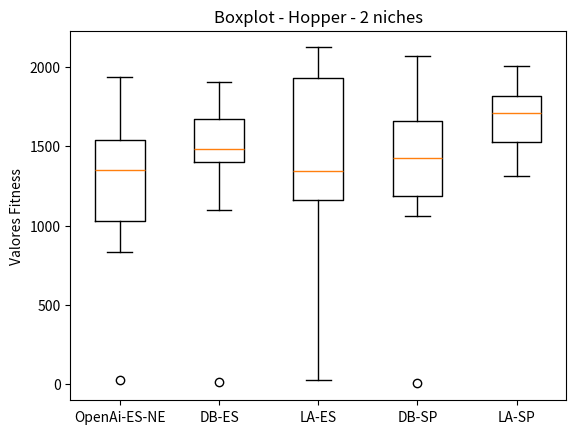

Write the Python code that produced this figure.
import matplotlib.pyplot as plt

brenda = [24.84  , 1281.87, 1192.89, 1588.59, 1523.10, 834.65 , 1425.22, 971.58 , 1938.87, 1545.74]
davi = [1099.09, 1515.24, 1726.76, 1514.44, 1387.73, 1907.77, 1454.61, 1441.08, 16.06  , 1723.47]
larissa = [1119.49, 1300.68, 2000.04, 1385.62, 1965.39, 1275.55, 27.38  , 940.57 , 1824.46, 2123.31]
super_davi = [1309.40, 1711.05, 1147.97, 1062.49, 1415.73, 1509.84, 3.97   , 1438.10, 2067.40, 1979.26]
super_larissa = [1311.60, 1339.94, 1525.89, 1794.36, 1528.63, 1721.22, 1823.29, 2009.18, 1831.85, 1693.03]

data = [brenda,  davi, larissa, super_davi, super_larissa]

fig, ax = plt.subplots()
ax.boxplot(data)

ax.set_xticklabels(['OpenAi-ES-NE', 'DB-ES', 'LA-ES', 'DB-SP', 'LA-SP'])
ax.set_ylabel('Valores Fitness')

plt.title('Boxplot - Hopper - 2 niches')
#plt.figure(figsize=)
plt.savefig('hopper_2_50.png')
#plt.show()
